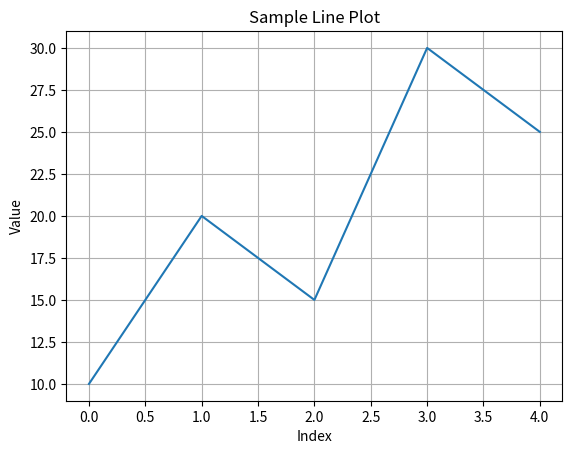

Recreate this plot in Python.
import matplotlib.pyplot as plt

# Example 1: Simple 1D Line Plot
data = [10, 20, 15, 30, 25]
plt.plot(data)               # Plot y-values (x is inferred as 0, 1, 2...)
plt.title("Sample Line Plot")
plt.xlabel("Index")
plt.ylabel("Value")
plt.grid(True)
plt.show()                   # Display the plot window

